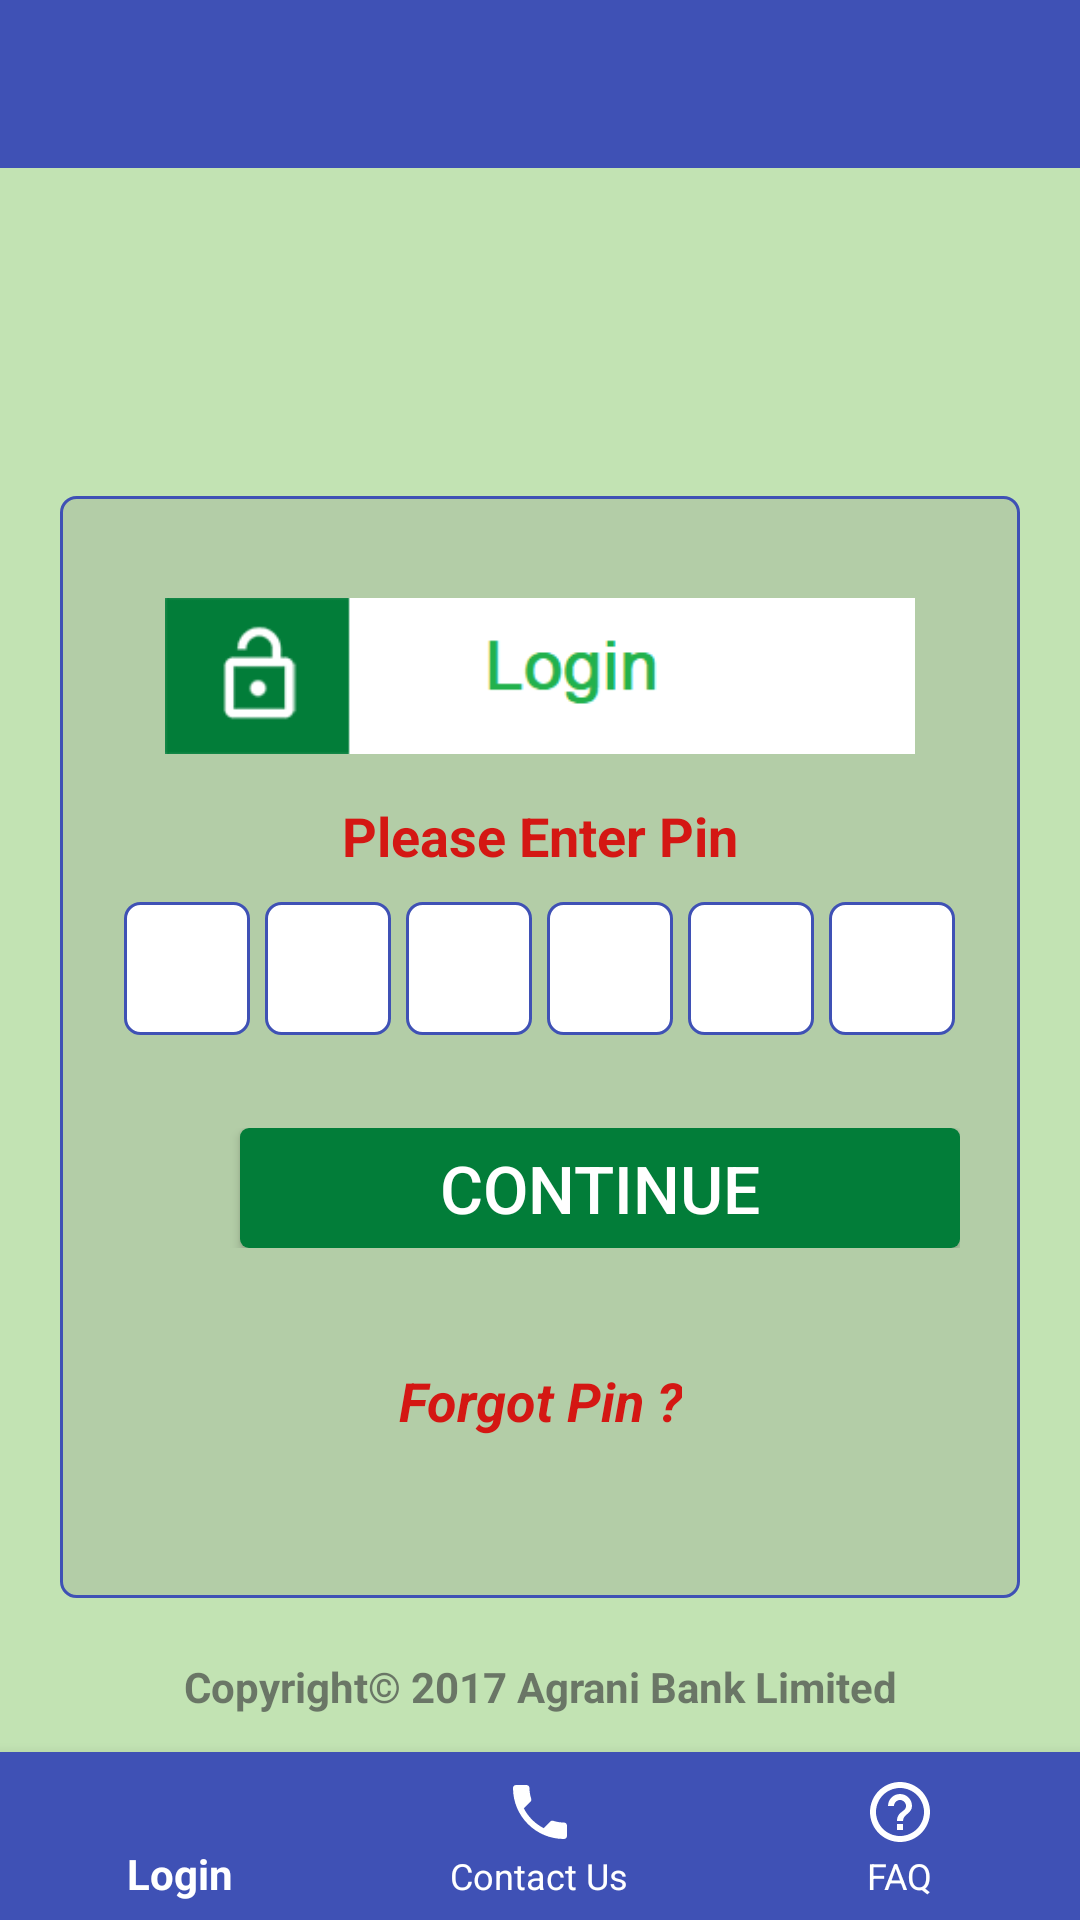

Here is an Android app screen rendered from its layout file. Give the layout XML and the strings, colors and styles it references.
<!-- AndroidManifest.xml: application theme AppTheme -->
<!-- res/layout/activity_login_pin.xml -->
<?xml version="1.0" encoding="utf-8"?>
<LinearLayout xmlns:android="http://schemas.android.com/apk/res/android"
    xmlns:app="http://schemas.android.com/apk/res-auto"
    android:id="@+id/activity_login_main"
    android:layout_width="fill_parent"
    android:layout_height="fill_parent"
    android:background="@color/color_login_bg"
    android:orientation="vertical">

    <include
        android:id="@+id/toolbar"
        layout="@layout/toolbar" />

    <android.support.design.widget.CoordinatorLayout
        android:id="@+id/coordinatorLayout"
        android:layout_width="fill_parent"
        android:layout_height="fill_parent"
        android:layout_weight="1.0">

        <LinearLayout
            android:id="@+id/login_pin_body_layout"
            android:layout_width="fill_parent"
            android:layout_height="fill_parent"
            android:layout_marginTop="-20.0dip"
            android:layout_weight="1.0"
            android:orientation="vertical">

            <LinearLayout
                android:layout_width="fill_parent"
                android:layout_height="0.0dip"
                android:layout_weight="2.0"
                android:orientation="vertical">

             
            </LinearLayout>

            <LinearLayout
                android:layout_width="fill_parent"
                android:layout_height="0.0dip"
                android:layout_marginBottom="20.0dip"
                android:layout_weight="6.0"
                android:orientation="vertical"
                android:weightSum="1.0">

                <LinearLayout
                    android:layout_width="fill_parent"
                    android:layout_height="fill_parent"
                    android:layout_marginLeft="20.0dip"
                    android:layout_marginRight="20.0dip"
                    android:layout_marginTop="5.0dip"
                    android:background="@drawable/login_border_box_opacity"
                    android:orientation="vertical"
                    android:padding="20.0dip">

                    <ImageView
                        android:paddingLeft="15dp"
                        android:paddingRight="15dp"
                        android:id="@+id/imageView1"
                        android:layout_width="fill_parent"
                        android:layout_height="wrap_content"
                        android:layout_gravity="center"
                        app:srcCompat="@drawable/login_banner" />

                    <TextView
                        android:id="@+id/loinPinTitle"
                        android:layout_width="wrap_content"
                        android:layout_height="wrap_content"
                        android:layout_gravity="center"
                        android:gravity="center"
                        android:paddingBottom="10.0dip"
                        android:paddingTop="1.0dip"
                        android:text="@string/loinPinTitle"
                        android:textColor="@color/colorRed"
                        android:textSize="18.0dip"
                        android:textStyle="bold" />

                    <LinearLayout
                        android:id="@+id/pin_layout"
                        android:layout_width="fill_parent"
                        android:layout_height="wrap_content"
                        android:layout_gravity="center_horizontal"
                        android:gravity="center_horizontal"
                        android:orientation="horizontal">

                        <EditText
                            android:id="@+id/login_pin_first_edittext"
                            style="@style/pin_edittext_style"
                            android:layout_width="wrap_content"
                            android:layout_height="wrap_content"
                            android:background="@drawable/general_border_box"
                            android:contentDescription="@string/pin_content_desc"
                            android:padding="10.0dip" />

                        <EditText
                            android:id="@+id/login_pin_second_edittext"
                            style="@style/pin_edittext_style"
                            android:layout_width="wrap_content"
                            android:layout_height="wrap_content"
                            android:layout_marginLeft="5.0dip"
                            android:background="@drawable/general_border_box"
                            android:contentDescription="@string/pin_content_desc"
                            android:padding="10.0dip" />

                        <EditText
                            android:id="@+id/login_pin_third_edittext"
                            style="@style/pin_edittext_style"
                            android:layout_width="wrap_content"
                            android:layout_height="wrap_content"
                            android:layout_marginLeft="5.0dip"
                            android:background="@drawable/general_border_box"
                            android:contentDescription="@string/pin_content_desc"
                            android:padding="10.0dip" />

                        <EditText
                            android:id="@+id/login_pin_forth_edittext"
                            style="@style/pin_edittext_style"
                            android:layout_width="wrap_content"
                            android:layout_height="wrap_content"
                            android:layout_marginLeft="5.0dip"
                            android:background="@drawable/general_border_box"
                            android:contentDescription="@string/pin_content_desc"
                            android:padding="10.0dip" />

                        <EditText
                            android:id="@+id/login_pin_fifth_edittext"
                            style="@style/pin_edittext_style"
                            android:layout_width="wrap_content"
                            android:layout_height="wrap_content"
                            android:layout_marginLeft="5.0dip"
                            android:background="@drawable/general_border_box"
                            android:contentDescription="@string/pin_content_desc"
                            android:padding="10.0dip" />

                        <EditText
                            android:id="@+id/login_pin_sixth_edittext"
                            style="@style/pin_edittext_style"
                            android:layout_width="wrap_content"
                            android:layout_height="wrap_content"
                            android:layout_marginLeft="5.0dip"
                            android:background="@drawable/general_border_box"
                            android:contentDescription="@string/pin_content_desc"
                            android:padding="10.0dip" />
                    </LinearLayout>

                    <EditText
                        android:id="@+id/login_pin_hidden_edittext"
                        android:layout_width="1.0dip"
                        android:layout_height="1.0dip"
                        android:layout_gravity="center_horizontal"
                        android:background="@null"
                        android:contentDescription="@string/pin_content_desc"
                        android:cursorVisible="false"
                        android:gravity="center_horizontal"
                        android:inputType="numberPassword"
                        android:maxLength="6"
                        android:textColor="#00000000" />

                    <LinearLayout
                        android:layout_width="fill_parent"
                        android:layout_height="wrap_content"
                        android:orientation="horizontal"
                        android:paddingTop="30.0dip">

                   

                        <Button
                            android:id="@+id/btnPinRegContinue"
                            android:layout_width="0.0dip"
                            android:layout_height="40.0dip"
                            android:layout_marginLeft="40.0dip"
                            android:layout_weight="1.0"
                            android:background="@drawable/general_button_ripple_effect"
                            android:onClick="pinLoginContinue"
                            android:text="@string/btnContinue"
                            android:textColor="@color/generalButtonTextColor"
                            android:textSize="22.0sp" />
                    </LinearLayout>

                    <LinearLayout
                        android:layout_width="fill_parent"
                        android:layout_height="fill_parent"
                        android:gravity="center"
                        android:orientation="vertical">

                        <TextView
                            android:id="@+id/forgotPin"
                            android:layout_width="wrap_content"
                            android:layout_height="wrap_content"
                            android:layout_gravity="center"
                            android:layout_marginTop="5.0dip"
                            android:clickable="true"
                            android:gravity="center"
                            android:onClick="forgotPin"
                            android:text="@string/forgot_pin"
                            android:textColor="@color/colorRed"
                            android:textSize="18.0dip"
                            android:textStyle="bold|italic" />
                    </LinearLayout>
                </LinearLayout>
            </LinearLayout>

            <LinearLayout
                android:layout_width="fill_parent"
                android:layout_height="0.0dip"
                android:layout_weight="0.5"
                android:orientation="vertical">

                <TextView
                    android:id="@+id/textView"
                    android:layout_width="wrap_content"
                    android:layout_height="wrap_content"
                    android:layout_gravity="center"
                    android:gravity="center"
                    android:paddingBottom="5.0dip"
                    android:text="@string/app_copyright"
                    android:textColor="@color/colorTextBlackBlur"
                    android:textSize="14.0dip"
                    android:textStyle="bold" />
            </LinearLayout>
        </LinearLayout>
    </android.support.design.widget.CoordinatorLayout>

    <android.support.design.widget.BottomNavigationView
        android:id="@+id/login_pin_navigation"
        android:layout_width="fill_parent"
        android:layout_height="wrap_content"
        android:layout_gravity="bottom"
        android:background="@color/colorPrimary"
        app:itemIconTint="@color/colorWhite"
        app:itemTextColor="@color/colorWhite"
        app:menu="@menu/login_bottom_navigation" />
</LinearLayout>
<!-- res/layout/toolbar.xml (included above) -->
<?xml version="1.0" encoding="utf-8"?>
<android.support.v7.widget.Toolbar xmlns:android="http://schemas.android.com/apk/res/android"
    android:layout_width="fill_parent"
    android:layout_height="wrap_content"
    android:background="@color/colorPrimary"
    android:minHeight="?actionBarSize" />
<!-- resources referenced by this layout -->
<resources>
  <color name="colorPrimary">#3F51B5</color>
  <color name="colorRed">#e7d70303</color>
  <color name="colorTextBlackBlur">#a63b3c3d</color>
  <color name="colorWhite">#fff</color>
  <color name="color_login_bg">#C2E3B3</color>
  <color name="generalButtonTextColor">#ffffffff</color>
  <!-- drawable general_border_box (drawable) -->
  <?xml version="1.0" encoding="utf-8"?>
  <shape
    xmlns:android="http://schemas.android.com/apk/res/android">
      <solid android:color="#ffffffff" />
      <stroke android:width="1.0dip" android:color="@color/colorPrimary" />
      <corners android:radius="5.0dip" />
  </shape>
  <!-- drawable general_button_ripple_effect (drawable) -->
  <?xml version="1.0" encoding="utf-8"?>
  <selector
    xmlns:android="http://schemas.android.com/apk/res/android">
      <item android:state_pressed="true">
          <shape android:shape="rectangle">
              <corners android:radius="3.0dip" />
              <solid android:color="@color/buttonRippleColor" />
          </shape>
      </item>
      <item android:state_focused="true">
          <shape android:shape="rectangle">
              <corners android:radius="3.0dip" />
              <solid android:color="@color/buttonColor" />
          </shape>
      </item>
      <item>
          <shape android:shape="rectangle">
              <corners android:radius="3.0dip" />
              <solid android:color="@color/buttonColor" />
          </shape>
      </item>
      <shape>
          <gradient android:startColor="#c6027d39" android:endColor="#c6027d39" android:angle="270.0" android:centerColor="@color/buttonColor" />
          <corners android:radius="5.0dip" />
      </shape>
  </selector>
  <!-- drawable login_banner: png bitmap (drawable, 2941 bytes) -->
  <!-- drawable login_border_box_opacity (drawable) -->
  <?xml version="1.0" encoding="utf-8"?>
  <shape
    xmlns:android="http://schemas.android.com/apk/res/android">
      <solid android:color="#357a7a7a" />
      <stroke android:width="1.0dip" android:color="@color/colorPrimary" />
      <corners android:radius="5.0dip" />
      <padding android:left="2.0dip" android:top="-1.0dip" android:right="-1.0dip" android:bottom="2.0dip" />
  </shape>
  <!-- drawable logo_connect: png bitmap (drawable, 10227 bytes) -->
  <!-- drawable logo_norton: png bitmap (drawable, 5390 bytes) -->
  <string name="app_copyright">Copyright© 2017 Agrani Bank Limited</string>
  <string name="btnContinue">Continue</string>
  <string name="forgot_pin">Forgot Pin ?</string>
  <string name="loinPinTitle">Please Enter Pin</string>
  <string name="pin_content_desc">PIN input field</string>
  <style name="pin_edittext_style">
          <item name="android:gravity">center</item>
          <item name="android:focusable">true</item>
          <item name="android:focusableInTouchMode">true</item>
          <item name="android:cursorVisible">false</item>
          <item name="android:minEms">2</item>
          <item name="android:maxLength">1</item>
          <item name="android:inputType">textPassword</item>
      </style>
  <style name="AppTheme" parent="Theme.AppCompat.Light.DarkActionBar">
          
          <item name="colorPrimary">@color/colorPrimary</item>
          <item name="colorPrimaryDark">@color/colorPrimaryDark</item>
          <item name="colorAccent">@color/colorAccent</item>
          <item name="windowActionBar">false</item>
          <item name="windowNoTitle">true</item>
      </style>
  <color name="buttonRippleColor">#ff0fe66f</color>
  <color name="buttonColor">#ff027d39</color>
  <color name="colorPrimaryDark">#303F9F</color>
  <color name="colorAccent">#FF4081</color>
</resources>
